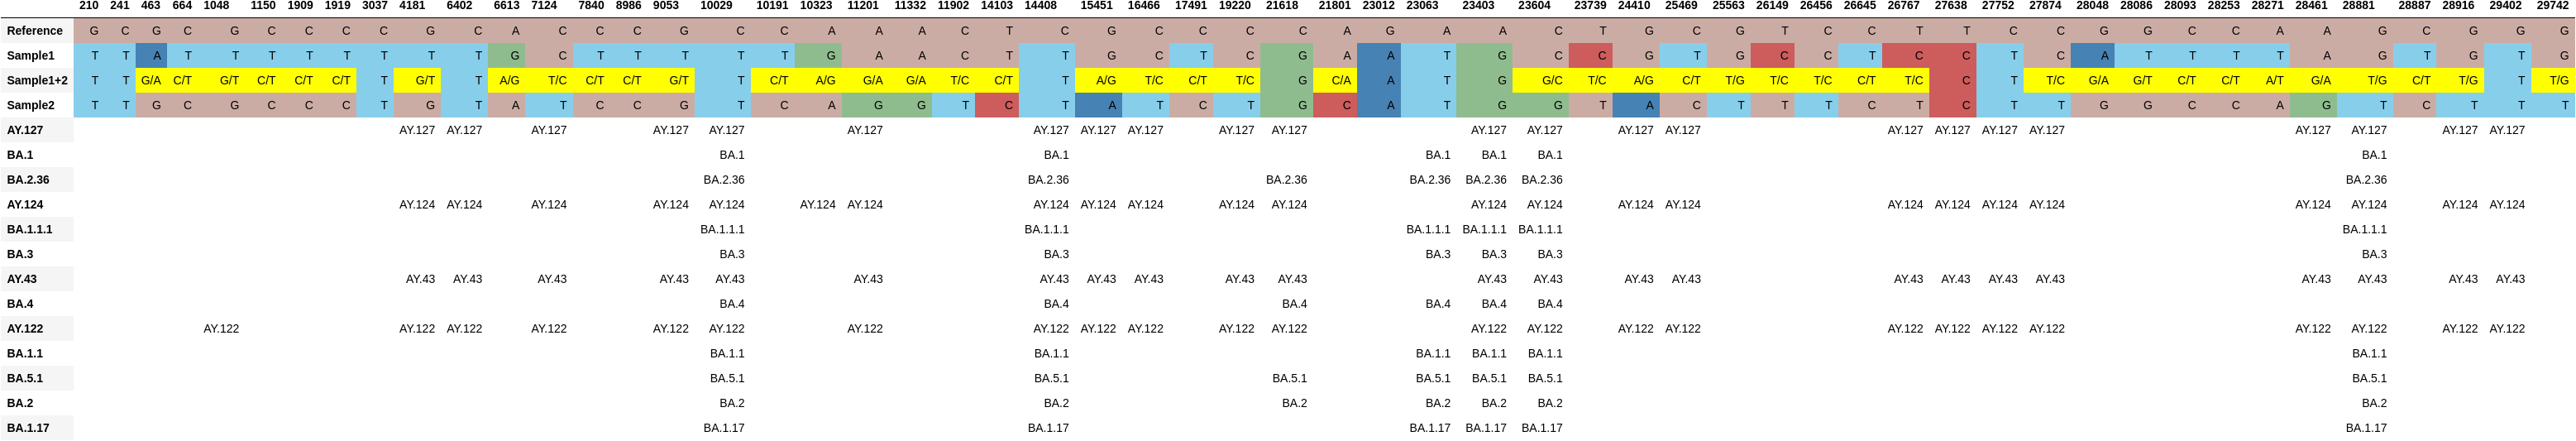

The data file committed next to this chart (first rows):
, 210, 241, 463, 664, 1048, 1150, 1909, 1919, 3037, 4181, 6402, 6613, 7124, 7840, 8986, 9053, 10029, 10191, 10323, 11201, 11332, 11902, 14103
Reference, G, C, G, C, G, C, C, C, C, G, C, A, C, C, C, G, C, C, A, A, A, C, T
Sample1, T, T, A, T, T, T, T, T, T, T, T, G, C, T, T, T, T, T, G, A, A, C, T
Sample1+2, T, T, G/A, C/T, G/T, C/T, C/T, C/T, T, G/T, T, A/G, T/C, C/T, C/T, G/T, T, C/T, A/G, G/A, G/A, T/C, C/T
Sample2, T, T, G, C, G, C, C, C, T, G, T, A, T, C, C, G, T, C, A, G, G, T, C
AY.127, , , , , , , , , , AY.127, AY.127, , AY.127, , , AY.127, AY.127, , , AY.127, , , 
BA.1, , , , , , , , , , , , , , , , , BA.1, , , , , , 
BA.2.36, , , , , , , , , , , , , , , , , BA.2.36, , , , , , 
AY.124, , , , , , , , , , AY.124, AY.124, , AY.124, , , AY.124, AY.124, , AY.124, AY.124, , , 
BA.1.1.1, , , , , , , , , , , , , , , , , BA.1.1.1, , , , , , 
BA.3, , , , , , , , , , , , , , , , , BA.3, , , , , , 
AY.43, , , , , , , , , , AY.43, AY.43, , AY.43, , , AY.43, AY.43, , , AY.43, , , 
BA.4, , , , , , , , , , , , , , , , , BA.4, , , , , , 
AY.122, , , , , AY.122, , , , , AY.122, AY.122, , AY.122, , , AY.122, AY.122, , , AY.122, , , 
BA.1.1, , , , , , , , , , , , , , , , , BA.1.1, , , , , , 
BA.5.1, , , , , , , , , , , , , , , , , BA.5.1, , , , , , 
BA.2, , , , , , , , , , , , , , , , , BA.2, , , , , , 
BA.1.17, , , , , , , , , , , , , , , , , BA.1.17, , , , , , 
